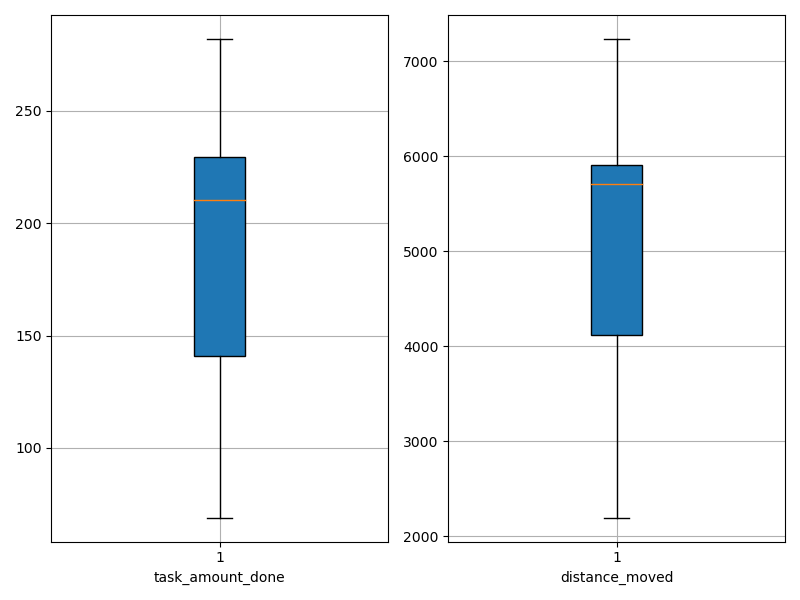

The file beside this chart, header and first rows:
agent_id, task_amount_done, distance_moved
0, 69.0, 3447
1, 69.0, 3890
2, 208.0, 5780
3, 140.0, 4192
4, 209.0, 5928
5, 211.0, 5836
6, 211.0, 5717
7, 139.0, 2195
8, 138.0, 5688
9, 282.0, 6485
10, 210.0, 5824
11, 280.0, 6941
12, 141.0, 3521
13, 213.0, 5901
14, 280.0, 5576
15, 213.0, 4847
16, 212.0, 3508
17, 208.0, 4844
18, 278.0, 6692
19, 279.0, 7234
